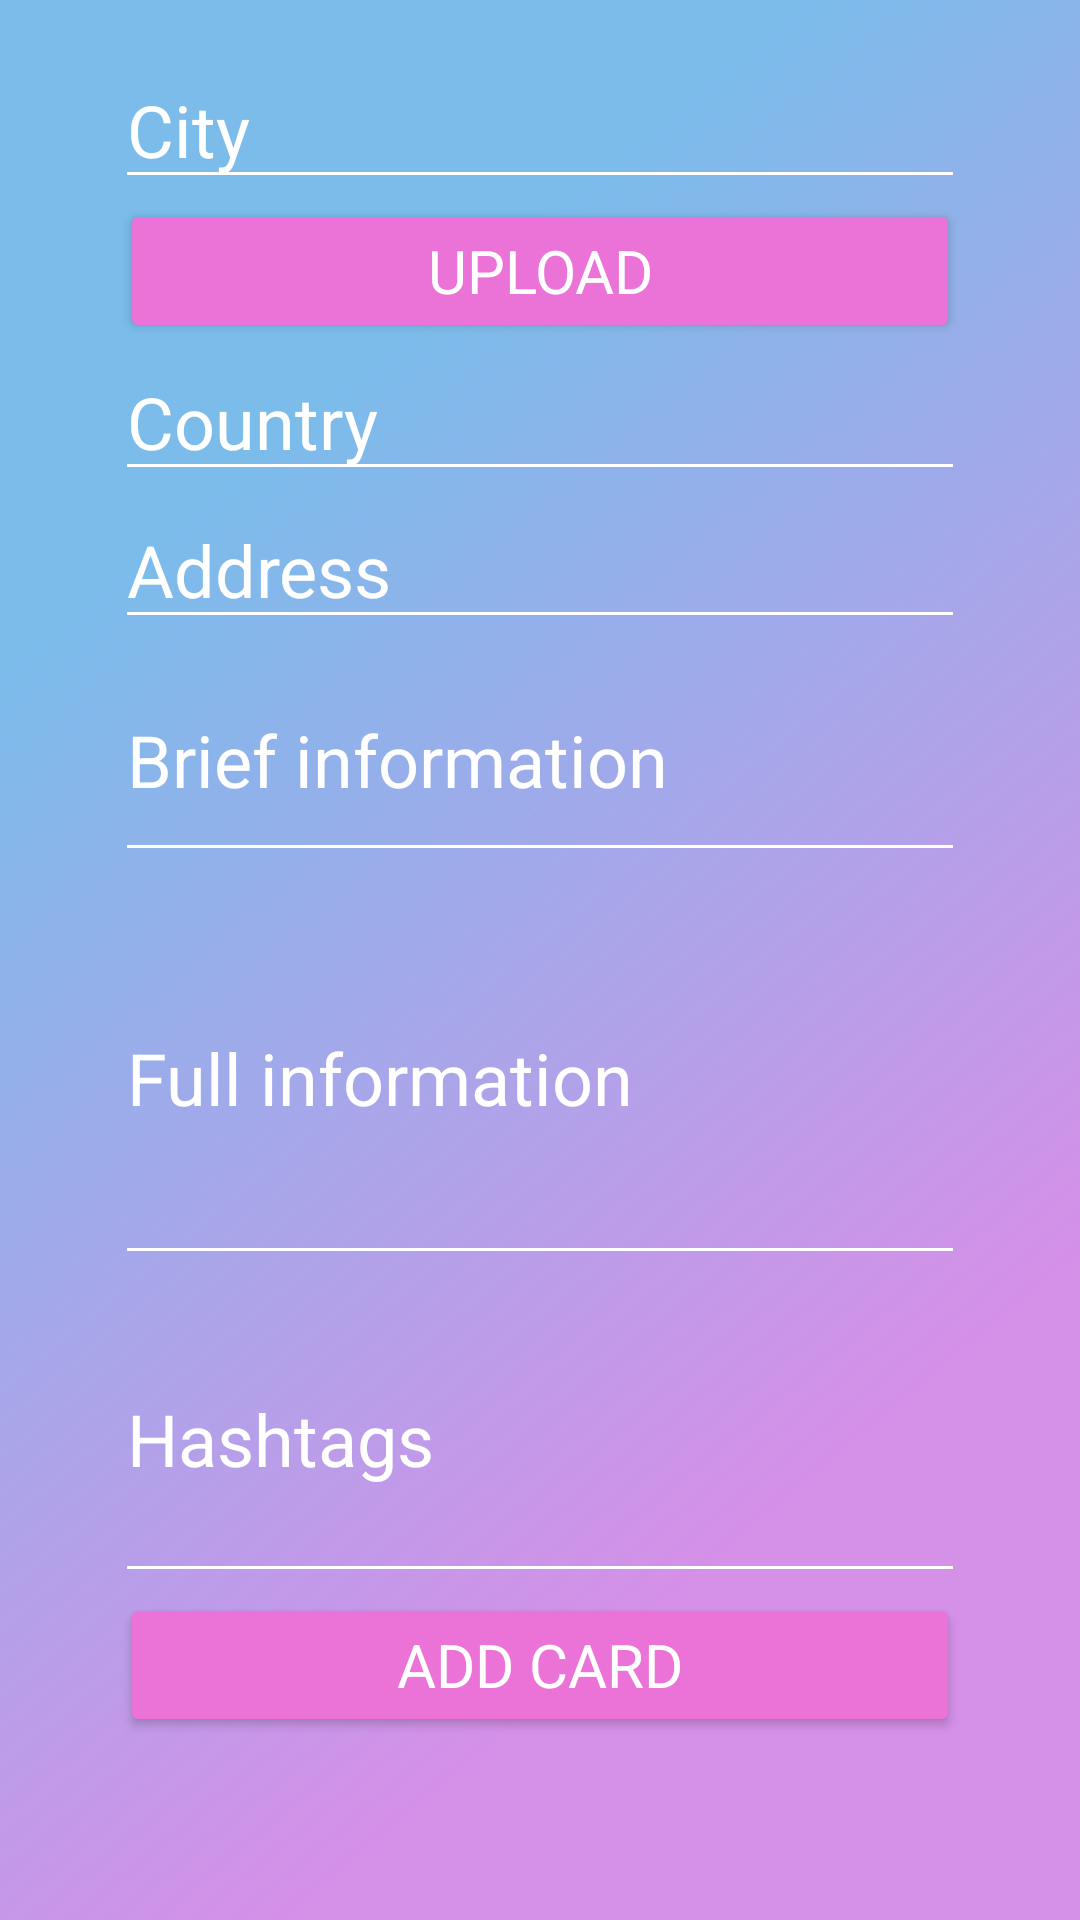

Here is an Android app screen rendered from its layout file. Give the layout XML and the strings, colors and styles it references.
<!-- AndroidManifest.xml: application theme Theme.Traveler -->
<!-- res/layout/fragment_create_new_card.xml -->
<?xml version="1.0" encoding="utf-8"?>
<androidx.constraintlayout.widget.ConstraintLayout xmlns:android="http://schemas.android.com/apk/res/android"
    xmlns:app="http://schemas.android.com/apk/res-auto"
    android:layout_width="match_parent"
    android:layout_height="match_parent"
    android:background="@drawable/img_rectangle_1"
    android:padding="2dp">


    <ScrollView
        android:layout_width="match_parent"
        android:layout_height="match_parent">

        <LinearLayout
            android:layout_width="match_parent"
            android:layout_height="wrap_content"
            android:layout_marginTop="15dp"
            android:divider="@drawable/empty_tall_divider_cnc"
            android:gravity="center"
            android:orientation="vertical"
            android:showDividers="middle">

            <EditText
                android:id="@+id/et_new_card_city"
                android:layout_width="wrap_content"
                android:layout_height="wrap_content"
                android:autofillHints=""
                android:backgroundTint="@color/white"
                android:ems="10"
                android:hint="@string/cnc_city"
                android:inputType="textPersonName"
                android:textAppearance="@style/text_style_2"
                android:textColorHint="@color/white" />

            <Button
                android:id="@+id/bt_new_card_upload_photo"
                android:layout_width="280dp"
                android:layout_height="wrap_content"
                android:backgroundTint="@color/button"
                android:text="@string/cnc_upload"
                android:textAppearance="@style/text_style_1"
                app:cornerRadius="17dp"
                app:strokeColor="@color/white"
                app:strokeWidth="3dp" />

            <ImageView
                android:id="@+id/iv_new_card_photo"
                android:layout_width="wrap_content"
                android:layout_height="wrap_content"
                android:contentDescription="@string/cnc_description_photo" />

            <EditText
                android:id="@+id/et_new_card_country"
                android:layout_width="wrap_content"
                android:layout_height="wrap_content"
                android:autofillHints=""
                android:backgroundTint="@color/white"
                android:ems="10"
                android:hint="@string/cnc_country"
                android:inputType="textPersonName"
                android:textAppearance="@style/text_style_2"
                android:textColorHint="@color/white" />

            <EditText
                android:id="@+id/et_new_card_address"
                android:layout_width="wrap_content"
                android:layout_height="wrap_content"
                android:autofillHints=""
                android:backgroundTint="@color/white"
                android:ems="10"
                android:hint="@string/cnc_address"
                android:inputType="textPersonName"
                android:textAppearance="@style/text_style_2"
                android:textColorHint="@color/white" />

            <EditText
                android:id="@+id/et_new_card_short_description"
                android:layout_width="wrap_content"
                android:layout_height="wrap_content"
                android:autofillHints=""
                android:backgroundTint="@color/white"
                android:ems="10"
                android:hint="@string/cnc_few_information"
                android:inputType="textMultiLine"
                android:lines="2"
                android:textAppearance="@style/text_style_2"
                android:textColorHint="@color/white" />

            <EditText
                android:id="@+id/et_new_card_full_description"
                android:layout_width="wrap_content"
                android:layout_height="wrap_content"
                android:autofillHints=""
                android:backgroundTint="@color/white"
                android:ems="10"
                android:hint="@string/cnc_many_information"
                android:inputType="textMultiLine"
                android:lines="4"
                android:textAppearance="@style/text_style_2"
                android:textColorHint="@color/white" />

            <EditText
                android:id="@+id/et_new_card_hashtags"
                android:layout_width="wrap_content"
                android:layout_height="wrap_content"
                android:autofillHints=""
                android:backgroundTint="@color/white"
                android:ems="10"
                android:hint="@string/cnc_hashtags"
                android:inputType="textMultiLine"
                android:lines="3"
                android:textAppearance="@style/text_style_2"
                android:textColorHint="@color/white" />

            <Button
                android:id="@+id/bt_new_card_add_new_card"
                android:layout_width="280dp"
                android:layout_height="wrap_content"
                android:backgroundTint="@color/button"
                android:text="@string/cnc_btn_add_card"
                android:textAppearance="@style/text_style_1"
                app:cornerRadius="17dp"
                app:strokeColor="@color/white"
                app:strokeWidth="3dp" />

            <EditText
                android:id="@+id/null_object"
                android:layout_width="wrap_content"
                android:layout_height="wrap_content"
                android:autofillHints=""
                android:backgroundTint="@color/white"
                android:ems="10"
                android:hint="@string/cnc_money"
                android:inputType="number"
                android:textAppearance="@style/text_style_1"
                android:textColorHint="@color/white"
                android:visibility="invisible" />
        </LinearLayout>
    </ScrollView>

</androidx.constraintlayout.widget.ConstraintLayout>
<!-- resources referenced by this layout -->
<resources>
  <color name="button">#EB73D8</color>
  <color name="white">#FFFFFFFF</color>
  <!-- drawable img_rectangle_1 (drawable) -->
  <vector xmlns:android="http://schemas.android.com/apk/res/android"
      xmlns:aapt="http://schemas.android.com/aapt"
      android:width="200dp"
      android:height="200dp"
      android:viewportWidth="361"
      android:viewportHeight="965">
      <group>
          <clip-path android:pathData="M0 0H361V965H0V0Z" />
          <group
              android:pivotX="180.5"
              android:pivotY="482.5"
              android:rotation="38.511"
              android:scaleX="2.595"
              android:scaleY="1.679"
              android:translateX="0.311"
              android:translateY="0.044">
              <path android:pathData="M0 0V965H361V0">
                  <aapt:attr name="android:fillColor">
                      <gradient
                          android:endX="270.75"
                          android:endY="482.5"
                          android:startX="90.25"
                          android:startY="482.5"
                          android:type="linear">
                          <item
                              android:color="#7BBCEB"
                              android:offset="0" />
                          <item
                              android:color="#D590E8"
                              android:offset="1" />
                      </gradient>
                  </aapt:attr>
              </path>
          </group>
      </group>
  </vector>
  <string name="cnc_address">Address</string>
  <string name="cnc_btn_add_card">ADD CARD</string>
  <string name="cnc_city">City</string>
  <string name="cnc_country">Country</string>
  <string name="cnc_description_photo">Add a photo</string>
  <string name="cnc_few_information">Brief information</string>
  <string name="cnc_hashtags">Hashtags</string>
  <string name="cnc_many_information">Full information</string>
  <string name="cnc_money">Board</string>
  <string name="cnc_upload">UPLOAD</string>
  <style name="text_style_1">
          <item name="android:textSize">
              20sp
          </item>
          <item name="android:textColor">
              #FFFFFF
          </item>
      </style>
  <style name="text_style_2">
          <item name="android:textSize">
              24sp
          </item>
          <item name="android:textColor">
              #FFFFFF
          </item>
      </style>
  <style name="Theme.Traveler" parent="Theme.MaterialComponents.DayNight.NoActionBar">
          
          <item name="colorPrimary">@color/button</item>
          <item name="colorPrimaryVariant">@color/header</item>
          <item name="colorOnPrimary">@color/white</item>
          
          <item name="colorSecondary">@color/white</item>
          <item name="colorSecondaryVariant">@color/white</item>
          <item name="colorOnSecondary">@color/black</item>
          
          <item name="android:statusBarColor">?attr/colorPrimaryVariant</item>
          
      </style>
  <color name="header">#7BBCEB</color>
  <color name="black">#FF000000</color>
</resources>
